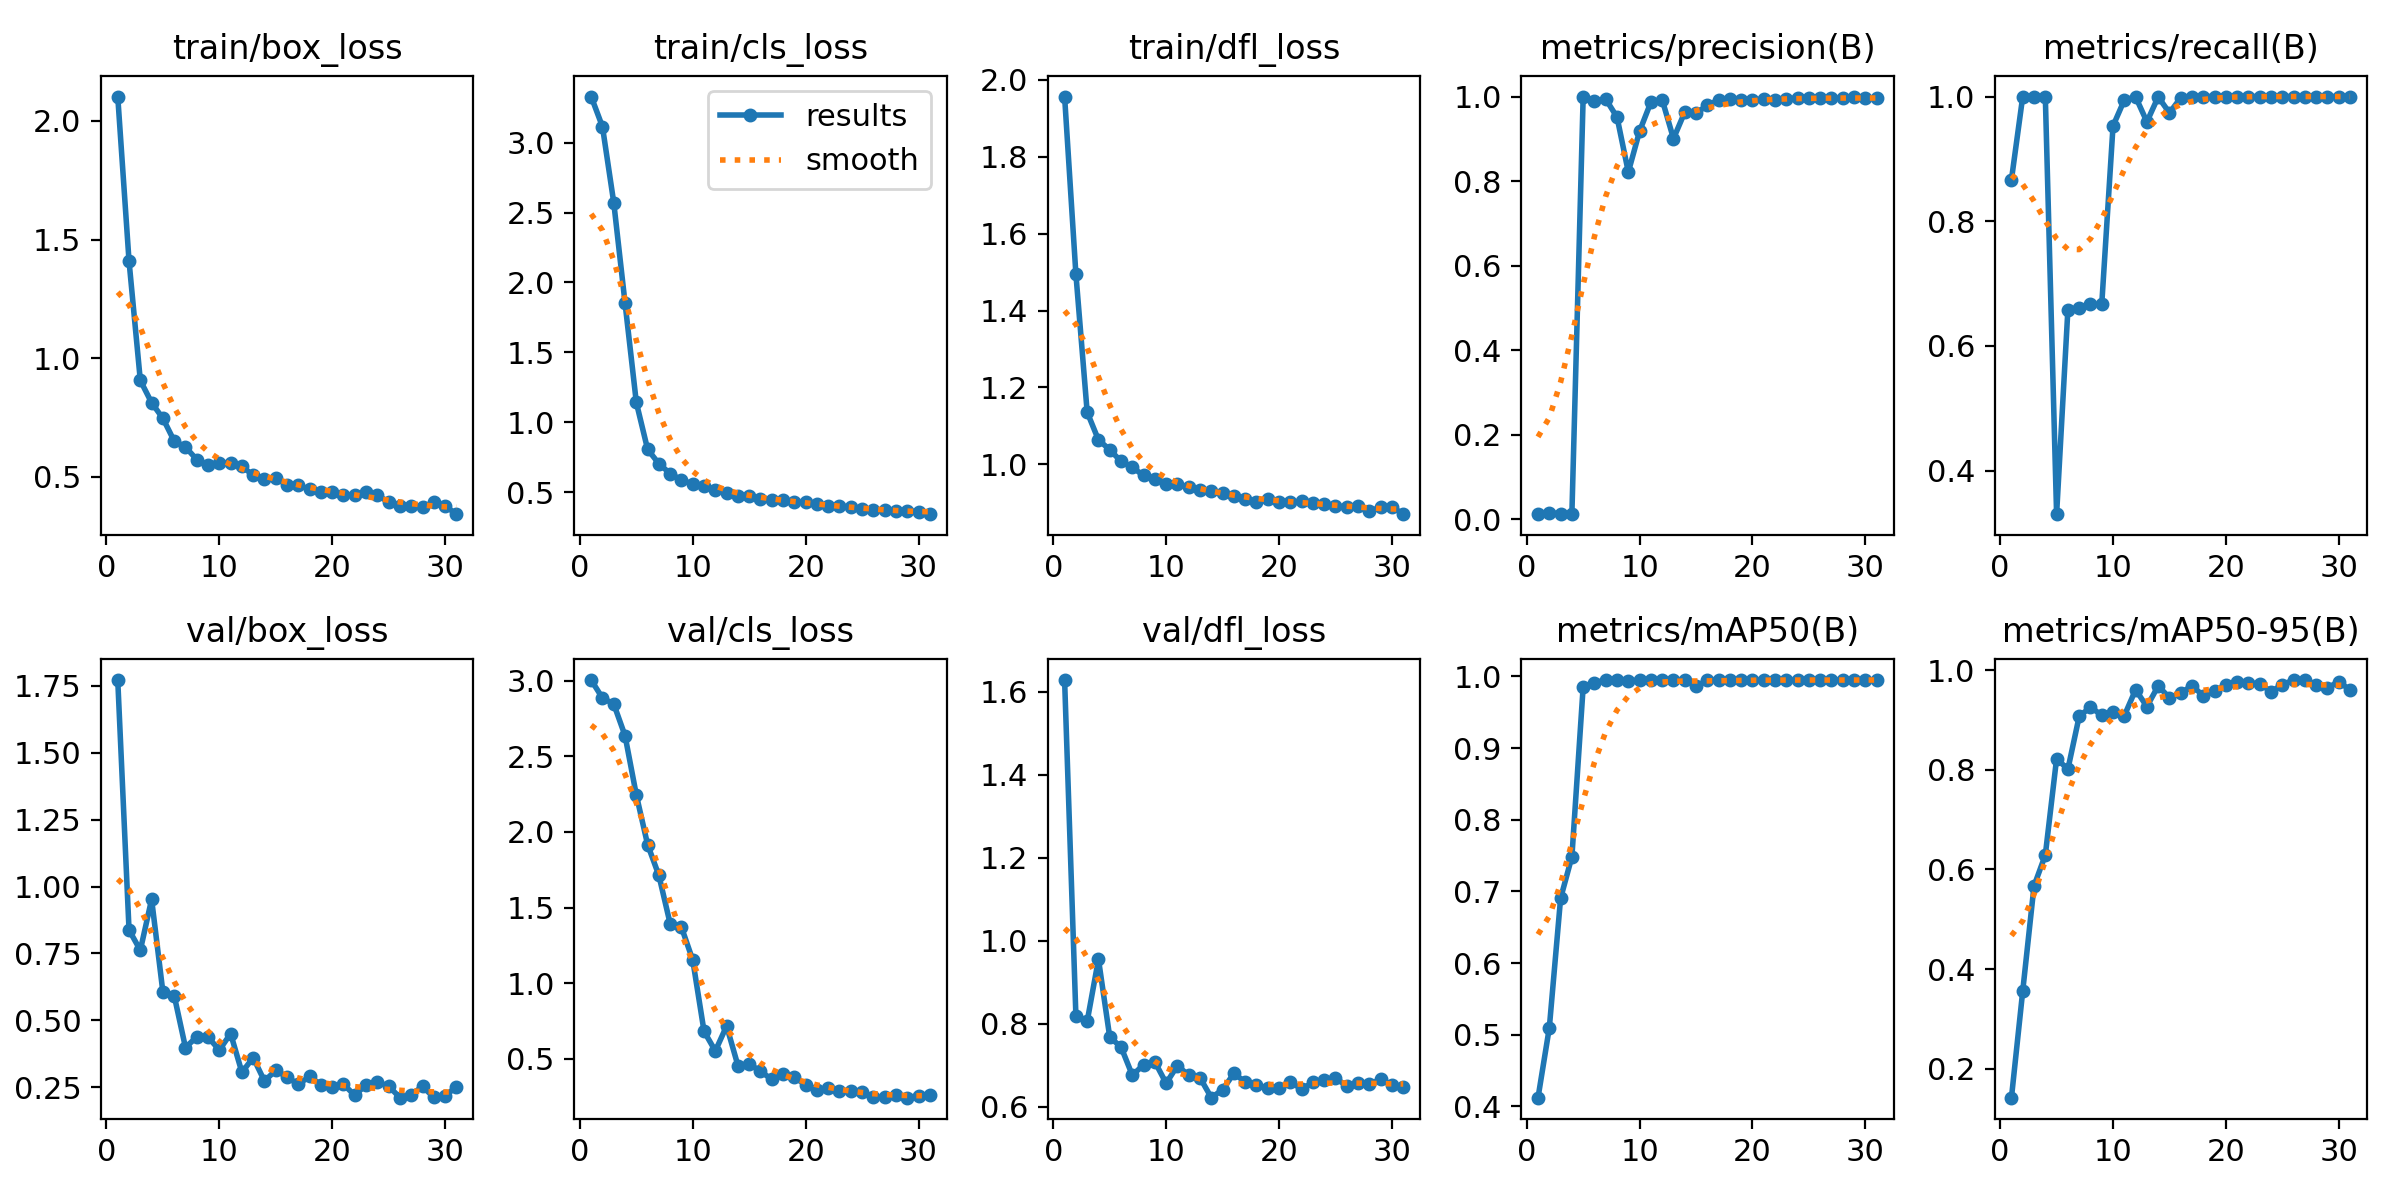

Data behind this chart, as committed beside it:
epoch, time, train/box_loss, train/cls_loss, train/dfl_loss, metrics/precision(B), metrics/recall(B), metrics/mAP50(B), metrics/mAP50-95(B), val/box_loss, val/cls_loss, val/dfl_loss, lr/pg0, lr/pg1, lr/pg2
1, 4.88, 2.103, 3.33, 1.957, 0.01149, 0.8667, 0.4123, 0.1416, 1.771, 3.003, 1.628, 0.0001143, 0.0001143, 0.0001143
2, 7.025, 1.409, 3.114, 1.495, 0.01491, 1, 0.5097, 0.3561, 0.8377, 2.884, 0.8194, 0.0002381, 0.0002381, 0.0002381
3, 8.486, 0.9067, 2.571, 1.136, 0.01263, 1, 0.6904, 0.5668, 0.7619, 2.845, 0.8054, 0.0003568, 0.0003568, 0.0003568
4, 10.11, 0.8128, 1.853, 1.063, 0.01202, 1, 0.7484, 0.629, 0.9522, 2.636, 0.9551, 0.0004704, 0.0004704, 0.0004704
5, 11.51, 0.7469, 1.141, 1.038, 1, 0.33, 0.9858, 0.8226, 0.6056, 2.244, 0.7673, 0.000579, 0.000579, 0.000579
6, 13.23, 0.6515, 0.8059, 1.008, 0.9891, 0.6581, 0.9915, 0.8013, 0.5929, 1.916, 0.7436, 0.0006824, 0.0006824, 0.0006824
7, 14.71, 0.6259, 0.7025, 0.9919, 0.9938, 0.6614, 0.995, 0.9074, 0.3987, 1.712, 0.6757, 0.0007807, 0.0007807, 0.0007807
8, 16.09, 0.5732, 0.6324, 0.9711, 0.9513, 0.6667, 0.995, 0.9262, 0.4385, 1.393, 0.7006, 0.000874, 0.000874, 0.000874
9, 17.27, 0.5485, 0.586, 0.9612, 0.8213, 0.6667, 0.9934, 0.9098, 0.4374, 1.37, 0.7076, 0.0009621, 0.0009621, 0.0009621
10, 18.61, 0.5592, 0.5578, 0.9499, 0.9182, 0.9529, 0.995, 0.9172, 0.3893, 1.153, 0.6561, 0.001045, 0.001045, 0.001045
11, 20.62, 0.5579, 0.5436, 0.9484, 0.9867, 0.9944, 0.995, 0.9089, 0.4506, 0.6825, 0.699, 0.001123, 0.001123, 0.001123
12, 21.76, 0.5442, 0.5163, 0.9402, 0.9926, 0.9995, 0.995, 0.961, 0.3062, 0.5526, 0.675, 0.001118, 0.001118, 0.001118
13, 23.33, 0.507, 0.496, 0.932, 0.9004, 0.9595, 0.9947, 0.9272, 0.361, 0.7179, 0.6694, 0.001089, 0.001089, 0.001089
14, 23.83, 0.4913, 0.4713, 0.9309, 0.9631, 0.9994, 0.995, 0.9686, 0.2733, 0.4568, 0.6215, 0.001061, 0.001061, 0.001061
15, 25.35, 0.4975, 0.47, 0.9252, 0.9606, 0.9738, 0.9861, 0.9449, 0.3138, 0.4673, 0.6409, 0.001033, 0.001033, 0.001033
16, 27, 0.4649, 0.4532, 0.9174, 0.979, 0.9981, 0.995, 0.9542, 0.2883, 0.4179, 0.68, 0.001005, 0.001005, 0.001005
17, 28.21, 0.4648, 0.4437, 0.9104, 0.9921, 1, 0.995, 0.9694, 0.2613, 0.3658, 0.6592, 0.0009763, 0.0009763, 0.0009763
18, 29.69, 0.4478, 0.4441, 0.9019, 0.9932, 1, 0.995, 0.9486, 0.2907, 0.4028, 0.6515, 0.000948, 0.000948, 0.000948
19, 31.37, 0.4367, 0.43, 0.9107, 0.9915, 1, 0.995, 0.9576, 0.26, 0.3775, 0.6445, 0.0009197, 0.0009197, 0.0009197
20, 33, 0.4385, 0.4255, 0.9016, 0.9928, 1, 0.995, 0.9709, 0.2495, 0.3308, 0.6446, 0.0008914, 0.0008914, 0.0008914
21, 34.61, 0.4239, 0.4135, 0.901, 0.9939, 1, 0.995, 0.9765, 0.2614, 0.297, 0.6591, 0.0008631, 0.0008631, 0.0008631
22, 36.15, 0.4233, 0.3971, 0.9036, 0.9924, 1, 0.995, 0.9741, 0.22, 0.3052, 0.6427, 0.0008348, 0.0008348, 0.0008348
23, 37.57, 0.4371, 0.3994, 0.8998, 0.9953, 1, 0.995, 0.9733, 0.2597, 0.2913, 0.6581, 0.0008065, 0.0008065, 0.0008065
24, 38.78, 0.4224, 0.3945, 0.8979, 0.9962, 1, 0.995, 0.957, 0.2689, 0.2893, 0.6647, 0.0007782, 0.0007782, 0.0007782
25, 40.23, 0.3946, 0.3821, 0.8915, 0.9967, 1, 0.995, 0.9713, 0.2548, 0.282, 0.6682, 0.0007499, 0.0007499, 0.0007499
26, 41.61, 0.3771, 0.374, 0.8895, 0.9966, 1, 0.995, 0.9805, 0.2114, 0.2457, 0.6502, 0.0007216, 0.0007216, 0.0007216
27, 43.12, 0.3775, 0.3694, 0.8915, 0.9961, 1, 0.995, 0.9804, 0.2223, 0.2487, 0.6568, 0.0006934, 0.0006934, 0.0006934
28, 44.43, 0.3721, 0.3619, 0.8783, 0.9965, 1, 0.995, 0.9708, 0.2536, 0.2592, 0.6535, 0.0006651, 0.0006651, 0.0006651
29, 45.9, 0.3934, 0.3664, 0.8882, 0.9978, 1, 0.995, 0.9644, 0.2124, 0.2443, 0.6659, 0.0006368, 0.0006368, 0.0006368
30, 47.04, 0.3779, 0.359, 0.8893, 0.997, 1, 0.995, 0.9775, 0.2194, 0.2582, 0.6515, 0.0006085, 0.0006085, 0.0006085
31, 48.32, 0.343, 0.3418, 0.8703, 0.9954, 1, 0.995, 0.9602, 0.2506, 0.2623, 0.6477, 0.0005802, 0.0005802, 0.0005802
